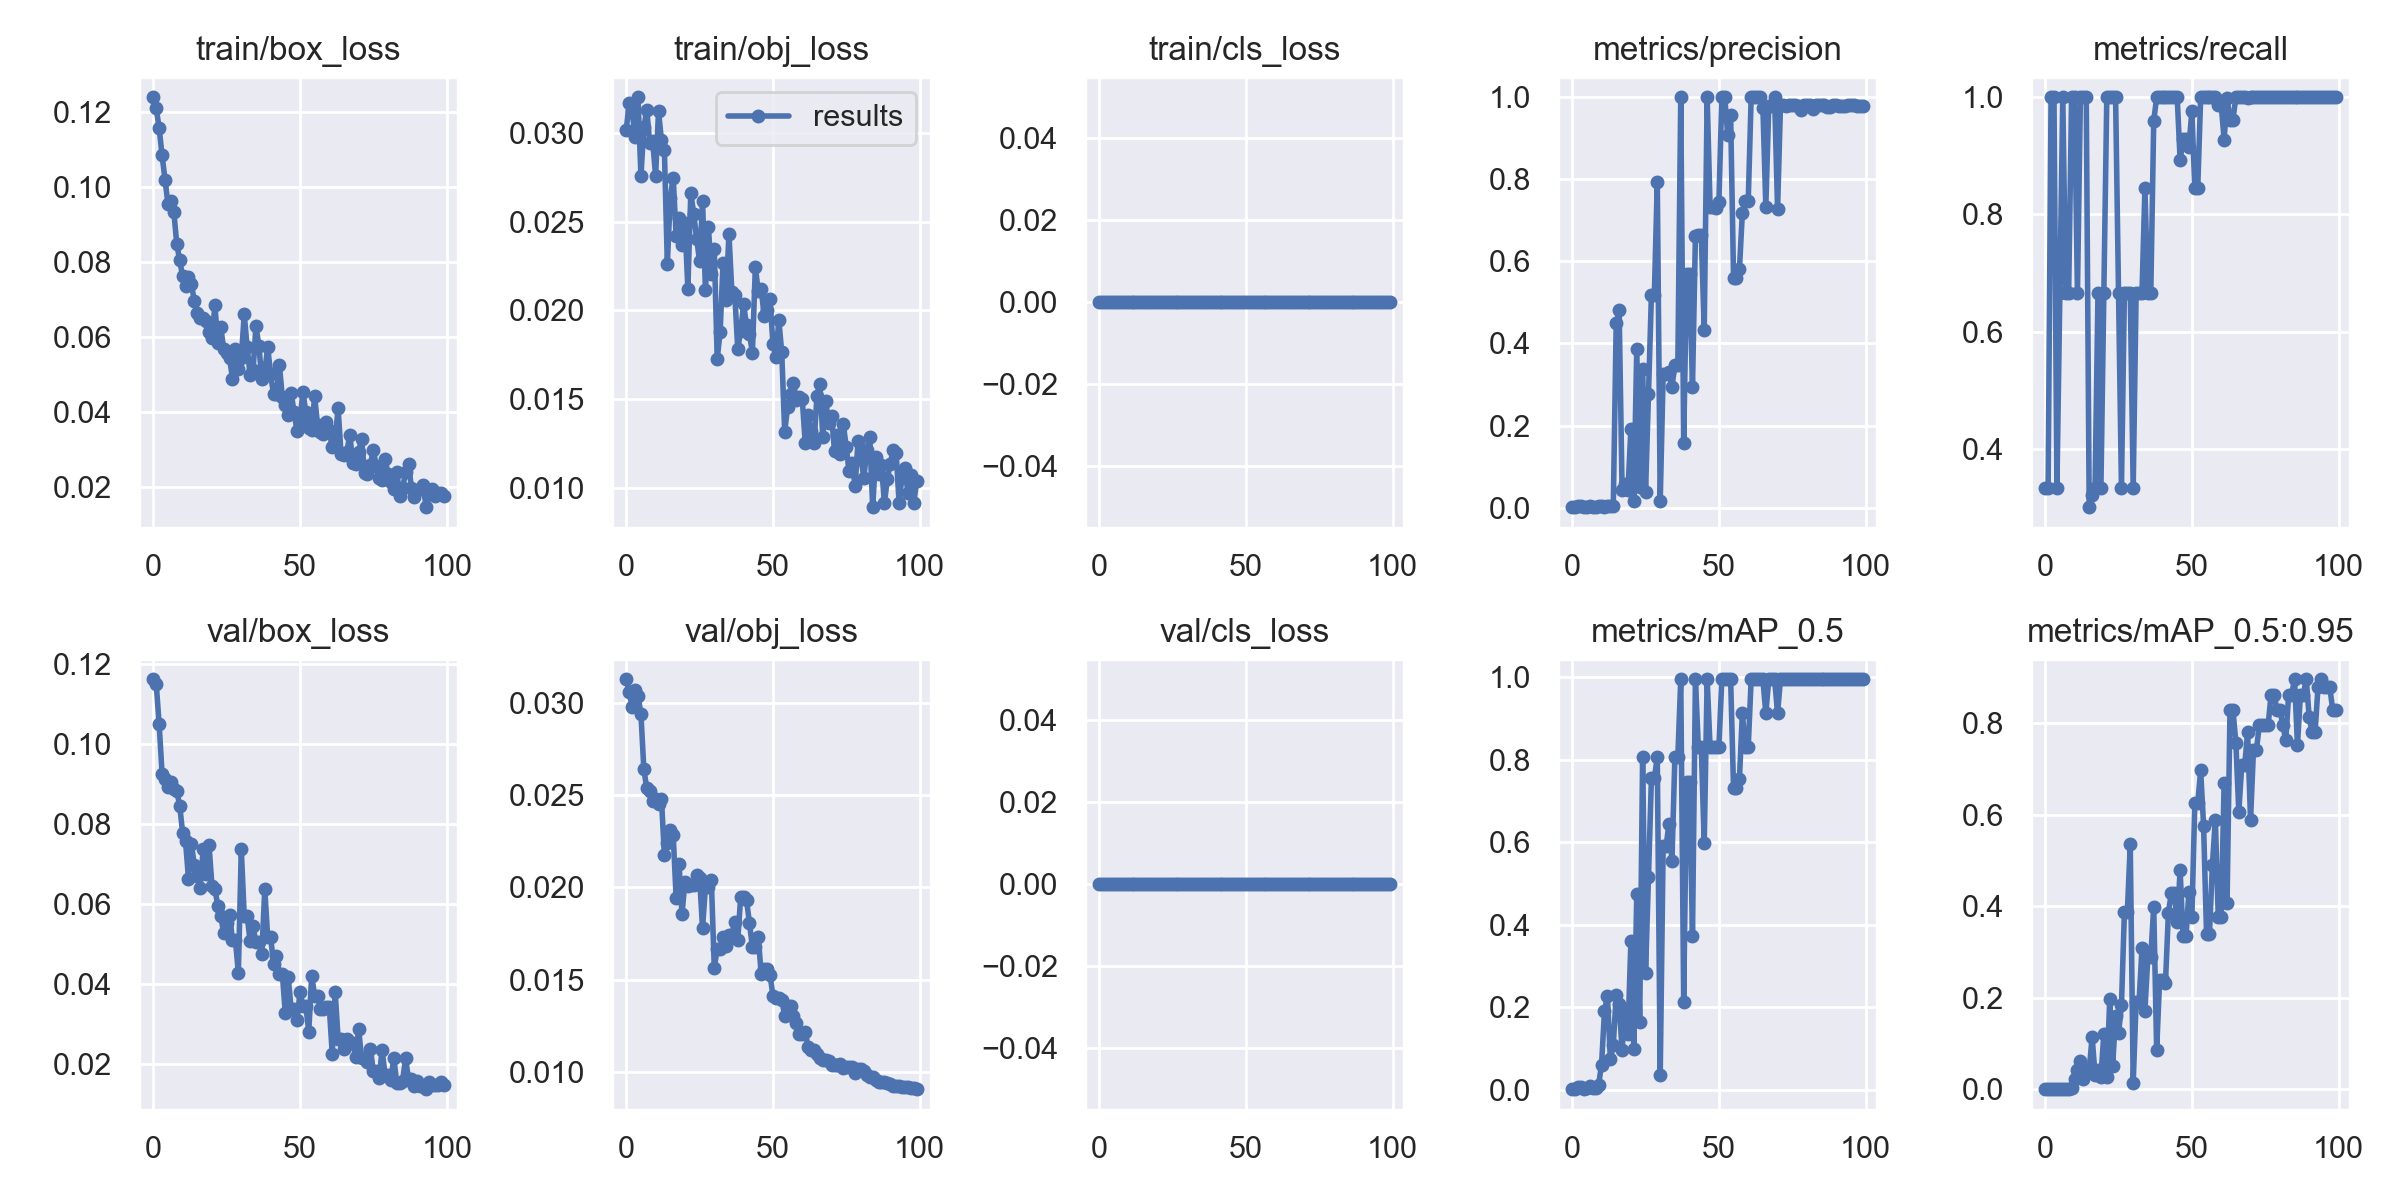

Values plotted in this chart, from the file beside it:
epoch, train/box_loss, train/obj_loss, train/cls_loss, metrics/precision, metrics/recall, metrics/mAP_0.5, metrics/mAP_0.5:0.95, val/box_loss, val/obj_loss, val/cls_loss, x/lr0, x/lr1, x/lr2
0, 0.1238, 0.03019, 0, 0.001667, 0.3333, 0.001943, 0.0003556, 0.1162, 0.03127, 0, 0.0982, 0.0002, 0.0002
1, 0.1208, 0.03173, 0, 0.001111, 0.3333, 0.00139, 0.000278, 0.1151, 0.03056, 0, 0.09549, 0.0004951, 0.0004951
2, 0.1156, 0.03128, 0, 0.003333, 1, 0.005729, 0.0006994, 0.1049, 0.02977, 0, 0.09278, 0.0007842, 0.0007842
3, 0.1083, 0.02978, 0, 0.003333, 1, 0.006958, 0.0006958, 0.09257, 0.0307, 0, 0.09007, 0.001067, 0.001067
4, 0.1019, 0.03203, 0, 0.001111, 0.3333, 0.001354, 0.0004061, 0.09114, 0.03035, 0, 0.08735, 0.001345, 0.001345
5, 0.09535, 0.02759, 0, 0.002222, 0.6667, 0.003099, 0.0006199, 0.08929, 0.02939, 0, 0.08462, 0.001616, 0.001616
6, 0.09626, 0.03033, 0, 0.003333, 1, 0.009072, 0.001386, 0.09042, 0.02638, 0, 0.08188, 0.001881, 0.001881
7, 0.09328, 0.03132, 0, 0.002222, 0.6667, 0.00318, 0.0006264, 0.08869, 0.02535, 0, 0.07914, 0.002141, 0.002141
8, 0.08479, 0.02943, 0, 0.002222, 0.6667, 0.003061, 0.0006122, 0.0883, 0.02521, 0, 0.07639, 0.002394, 0.002394
9, 0.08036, 0.02955, 0, 0.003333, 1, 0.0123, 0.002185, 0.08459, 0.02466, 0, 0.07364, 0.002642, 0.002642
10, 0.07613, 0.02759, 0, 0.003333, 1, 0.06047, 0.02194, 0.07783, 0.02477, 0, 0.07088, 0.002883, 0.002883
11, 0.0734, 0.03124, 0, 0.002222, 0.6667, 0.1904, 0.0429, 0.07566, 0.0245, 0, 0.06812, 0.003119, 0.003119
12, 0.0759, 0.0296, 0, 0.003333, 1, 0.228, 0.0628, 0.06633, 0.02478, 0, 0.06535, 0.003349, 0.003349
13, 0.07406, 0.02903, 0, 0.003333, 1, 0.07424, 0.023, 0.075, 0.02174, 0, 0.06257, 0.003572, 0.003572
14, 0.06943, 0.02263, 0, 0.003426, 1, 0.1095, 0.0419, 0.06965, 0.02237, 0, 0.05979, 0.00379, 0.00379
15, 0.0663, 0.02636, 0, 0.4506, 0.3004, 0.2286, 0.04206, 0.0671, 0.02312, 0, 0.057, 0.004002, 0.004002
16, 0.06499, 0.0275, 0, 0.4805, 0.3203, 0.2079, 0.1145, 0.0639, 0.02283, 0, 0.05421, 0.004208, 0.004208
17, 0.06509, 0.0242, 0, 0.04333, 0.3333, 0.09636, 0.03115, 0.07374, 0.01944, 0, 0.05141, 0.004408, 0.004408
18, 0.06409, 0.0252, 0, 0.05652, 0.6667, 0.1927, 0.04222, 0.06751, 0.02124, 0, 0.0486, 0.004602, 0.004602
19, 0.06118, 0.02369, 0, 0.04269, 0.3333, 0.135, 0.02759, 0.07478, 0.01853, 0, 0.04579, 0.00479, 0.00479
20, 0.05966, 0.02495, 0, 0.1905, 0.6667, 0.36, 0.1214, 0.0645, 0.02031, 0, 0.04297, 0.004972, 0.004972
21, 0.06839, 0.02123, 0, 0.0163, 1, 0.09803, 0.02613, 0.06373, 0.02006, 0, 0.04015, 0.005149, 0.005149
22, 0.0584, 0.02662, 0, 0.3862, 1, 0.4739, 0.1965, 0.05957, 0.02014, 0, 0.03732, 0.005319, 0.005319
23, 0.06257, 0.02547, 0, 0.05114, 1, 0.1649, 0.05176, 0.057, 0.02011, 0, 0.03448, 0.005483, 0.005483
24, 0.05662, 0.02403, 0, 0.3379, 1, 0.8064, 0.1595, 0.05276, 0.02067, 0, 0.03164, 0.005642, 0.005642
25, 0.0557, 0.02278, 0, 0.03849, 0.6667, 0.2834, 0.1219, 0.05538, 0.02049, 0, 0.02879, 0.005794, 0.005794
26, 0.05428, 0.0262, 0, 0.2764, 0.3333, 0.5157, 0.1839, 0.05733, 0.0178, 0, 0.02594, 0.005941, 0.005941
27, 0.04886, 0.02114, 0, 0.5192, 0.6667, 0.755, 0.3867, 0.05092, 0.02003, 0, 0.02308, 0.006081, 0.006081
28, 0.05668, 0.02473, 0, 0.5192, 0.6667, 0.755, 0.3867, 0.05092, 0.02003, 0, 0.02022, 0.006216, 0.006216
29, 0.05146, 0.02205, 0, 0.794, 0.6667, 0.8064, 0.535, 0.04283, 0.0204, 0, 0.01734, 0.006345, 0.006345
30, 0.05429, 0.02347, 0, 0.0153, 0.3333, 0.03441, 0.01392, 0.07367, 0.01565, 0, 0.01447, 0.006468, 0.006468
31, 0.06594, 0.01725, 0, 0.3249, 0.6667, 0.5907, 0.1911, 0.05707, 0.01666, 0, 0.01158, 0.006584, 0.006584
32, 0.05722, 0.0188, 0, 0.3249, 0.6667, 0.5907, 0.1911, 0.05707, 0.01666, 0, 0.008695, 0.006695, 0.006695
33, 0.04991, 0.02269, 0, 0.3298, 0.6667, 0.645, 0.3086, 0.05068, 0.01733, 0, 0.006733, 0.006733, 0.006733
34, 0.05102, 0.02059, 0, 0.2946, 0.845, 0.555, 0.172, 0.05448, 0.01684, 0, 0.006733, 0.006733, 0.006733
35, 0.06288, 0.02434, 0, 0.3472, 0.6667, 0.8064, 0.29, 0.05039, 0.01744, 0, 0.006634, 0.006634, 0.006634
36, 0.0575, 0.02102, 0, 0.3472, 0.6667, 0.8064, 0.29, 0.05039, 0.01744, 0, 0.006535, 0.006535, 0.006535
37, 0.04874, 0.02088, 0, 1, 0.9596, 0.995, 0.3993, 0.04741, 0.01813, 0, 0.006436, 0.006436, 0.006436
38, 0.05063, 0.01784, 0, 0.1579, 1, 0.2138, 0.08504, 0.06369, 0.01712, 0, 0.006337, 0.006337, 0.006337
39, 0.05727, 0.01883, 0, 0.5687, 1, 0.7462, 0.2392, 0.05173, 0.01946, 0, 0.006238, 0.006238, 0.006238
40, 0.04996, 0.02034, 0, 0.5687, 1, 0.7462, 0.2392, 0.05173, 0.01946, 0, 0.006139, 0.006139, 0.006139
41, 0.04466, 0.01916, 0, 0.2943, 1, 0.3731, 0.2323, 0.04512, 0.01929, 0, 0.00604, 0.00604, 0.00604
42, 0.0448, 0.01867, 0, 0.6627, 1, 0.995, 0.3862, 0.04705, 0.01807, 0, 0.005941, 0.005941, 0.005941
43, 0.05238, 0.01762, 0, 0.6637, 1, 0.83, 0.4287, 0.04247, 0.01674, 0, 0.005842, 0.005842, 0.005842
44, 0.04387, 0.02245, 0, 0.6637, 1, 0.83, 0.4287, 0.04247, 0.01674, 0, 0.005743, 0.005743, 0.005743
45, 0.04182, 0.02108, 0, 0.4333, 1, 0.597, 0.3666, 0.03266, 0.0173, 0, 0.005644, 0.005644, 0.005644
46, 0.03911, 0.02124, 0, 1, 0.8928, 0.995, 0.4782, 0.04164, 0.0153, 0, 0.005545, 0.005545, 0.005545
47, 0.04503, 0.01969, 0, 0.7321, 0.9284, 0.83, 0.3346, 0.03369, 0.0156, 0, 0.005446, 0.005446, 0.005446
48, 0.03984, 0.02004, 0, 0.7321, 0.9284, 0.83, 0.3346, 0.03369, 0.0156, 0, 0.005347, 0.005347, 0.005347
49, 0.03485, 0.02062, 0, 0.729, 0.9159, 0.83, 0.4318, 0.03089, 0.01525, 0, 0.005248, 0.005248, 0.005248
50, 0.03782, 0.01813, 0, 0.7442, 0.9767, 0.83, 0.3765, 0.03792, 0.01413, 0, 0.005149, 0.005149, 0.005149
51, 0.04532, 0.01737, 0, 1, 0.8445, 0.995, 0.6252, 0.03458, 0.01399, 0, 0.00505, 0.00505, 0.00505
52, 0.03987, 0.01947, 0, 1, 0.8445, 0.995, 0.6252, 0.03458, 0.01399, 0, 0.004951, 0.004951, 0.004951
53, 0.03558, 0.01764, 0, 0.9091, 1, 0.995, 0.6969, 0.02806, 0.0139, 0, 0.004852, 0.004852, 0.004852
54, 0.03527, 0.01317, 0, 0.9567, 1, 0.995, 0.5754, 0.04209, 0.01305, 0, 0.004753, 0.004753, 0.004753
55, 0.0441, 0.01453, 0, 0.5603, 1, 0.731, 0.3401, 0.03699, 0.01356, 0, 0.004654, 0.004654, 0.004654
56, 0.03647, 0.01527, 0, 0.5603, 1, 0.731, 0.3401, 0.03699, 0.01356, 0, 0.004555, 0.004555, 0.004555
57, 0.03472, 0.0159, 0, 0.5806, 1, 0.753, 0.4896, 0.03367, 0.01303, 0, 0.004456, 0.004456, 0.004456
58, 0.03413, 0.01493, 0, 0.7187, 1, 0.9125, 0.5895, 0.03367, 0.01265, 0, 0.004357, 0.004357, 0.004357
59, 0.0372, 0.01512, 0, 0.7468, 0.9873, 0.83, 0.3763, 0.03416, 0.01208, 0, 0.004258, 0.004258, 0.004258
... 40 more rows
